Run: headless pygame with SDL's dummy video driver; simulated clock (each Clock.tick advances the game by its frame time, no real sleeping); random seed 0; keys injected as events and as key.get_pressed() state; no mouse input.
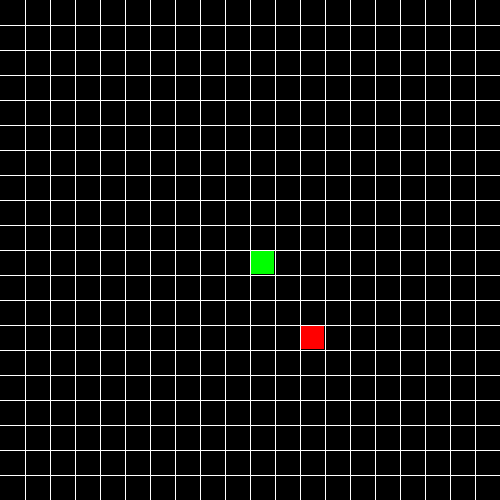
Frame 1 of 4 · flips 1–60 · no input
Frame 2 of 4 · flips 61–180 · tapped SPACE, RETURN · held RIGHT (→), D · screen unchanged from frame 1, image omitted
Frame 3 of 4 · flips 181–300 · held DOWN (↓), S · screen unchanged from frame 2, image omitted
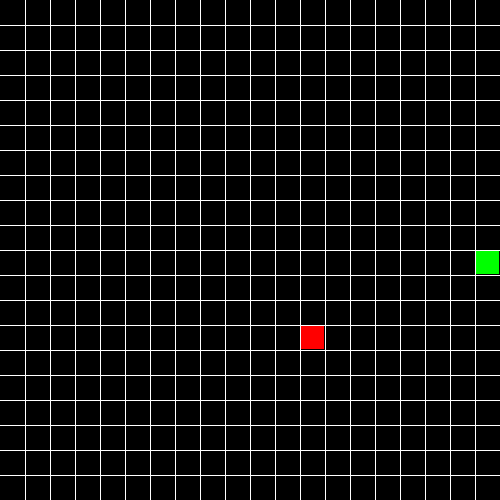
Frame 4 of 4 · flips 301–420 · held LEFT (←), A, UP (↑), W

The pygame program that drew these frames:

# Import needed libraries
import random
from re import X
import pygame as pg
import sys

class pod(object):
    rows = 20
    width = 500
    def __init__(self, start, dirx=1, diry=0, colour=(0,255,0)):
        self.pos = start
        self.dirx = 1
        self.diry = 0
        self.colour = colour

    def move(self, dirx, diry):
        self.dirx = dirx
        self.diry = diry
        self.pos = (self.pos[0] + dirx, self.pos[1] + diry)

    def draw(self, surface):
        display = self.width // self.rows
        x = self.pos[0]
        y = self.pos[1]

        pg.draw.rect(surface, self.colour, (x * display + 1, y * display + 1, display - 2, display - 2))

class snake(object):
    body = []
    turns = {}
    def __init__(self, colour, pos):
        self.colour = colour
        self.head = pod(pos)
        self.body.append(self.head)
        self.dirx = 0
        self.diry = 1

    def move(self):
        for event in pg.event.get():
            if event.type == pg.QUIT:
                pg.quit()
            elif event.type == pg.KEYDOWN:
                if event.key == pg.K_ESCAPE:
                    pg.quit()
                elif event.key == pg.K_UP:
                    self.dirx = 0
                    self.diry = -1
                    self.turns[self.head.pos[:]] = [self.dirx, self.diry]
                elif event.key == pg.K_DOWN:
                    self.dirx = 0
                    self.diry = 1
                    self.turns[self.head.pos[:]] = [self.dirx, self.diry]
                elif event.key == pg.K_RIGHT:
                    self.dirx = 1
                    self.diry = 0
                    self.turns[self.head.pos[:]] = [self.dirx, self.diry]
                elif event.key == pg.K_LEFT:
                    self.dirx = -1
                    self.diry = 0
                    self.turns[self.head.pos[:]] = [self.dirx, self.diry]         
        
        for count, index in enumerate(self.body):
            p = index.pos[:]
            if p in self.turns:
                turn = self.turns[p]
                index.move(turn[0], turn[1])
                if count == len(self.body) - 1:
                    self.turns.pop(p)
            else:
                if index.dirx == -1 and index.pos[0] <= 0: 
                    print('Score: ', len(s.body))
                    s.reset((10,10))
                elif index.dirx == 1 and index.pos[0] >= index.rows-1: 
                    print('Score: ', len(s.body))
                    s.reset((10,10))
                elif index.diry == 1 and index.pos[1] >= index.rows-1: 
                    print('Score: ', len(s.body))
                    s.reset((10,10))
                elif index.diry == -1 and index.pos[1] <= 0: 
                    print('Score: ', len(s.body))
                    s.reset((10,10))
                else: 
                    index.move(index.dirx,index.diry)

    def reset(self, pos):
        self.head = pod(pos)
        self.body = [self.head]
        self.turns = {}
        self.dirx = 0
        self.diry = 1


    def addCube(self):
        tail = self.body[-1]
        dx, dy = tail.dirx, tail.diry

        if dx == 1 and dy == 0:
            self.body.append(pod((tail.pos[0]-1,tail.pos[1])))
        elif dx == -1 and dy == 0:
            self.body.append(pod((tail.pos[0]+1,tail.pos[1])))
        elif dx == 0 and dy == 1:
            self.body.append(pod((tail.pos[0],tail.pos[1]-1)))
        elif dx == 0 and dy == -1:
            self.body.append(pod((tail.pos[0],tail.pos[1]+1)))

        self.body[-1].dirx = dx
        self.body[-1].diry = dy
        

    def draw(self, surface):
        for i, c in enumerate(self.body):
            c.draw(surface)


def drawGrid(width, rows, surface):
    sizeBtwn = width // rows

    x = 0
    y = 0
    for l in range(rows):
        x = x + sizeBtwn
        y = y + sizeBtwn

        pg.draw.line(surface, (255,255,255), (x,0),(x,width))
        pg.draw.line(surface, (255,255,255), (0,y),(width,y))
        

def redrawWindow(surface):
    global rows, width, s, snack
    surface.fill((0,0,0))
    s.draw(surface)
    snack.draw(surface)
    drawGrid(width, rows, surface)
    pg.display.update()


def randomSnack(rows, item):

    positions = item.body

    while True:
        x = random.randrange(rows)
        y = random.randrange(rows)
        if len(list(filter(lambda z:z.pos == (x,y), positions))) > 0:
            continue
        else:
            break
        
    return (x,y)


def main():
    global width, rows, s, snack
    width = 500
    rows = 20
    win = pg.display.set_mode((width, width))
    s = snake((255,0,0), (10,10))
    snack = pod(randomSnack(rows, s), colour=(255,0,0))
    flag = True

    clock = pg.time.Clock()
    
    while flag:
        pg.time.delay(50)
        clock.tick(10)
        s.move()
        if s.body[0].pos == snack.pos:
            s.addCube()
            snack = pod(randomSnack(rows, s), colour=(255,0,0))

        for x in range(len(s.body)):
            if s.body[x].pos in list(map(lambda z:z.pos,s.body[x+1:])):
                print('Score: ', len(s.body))
                s.reset((10,10))
                break

            
        redrawWindow(win)

main()
